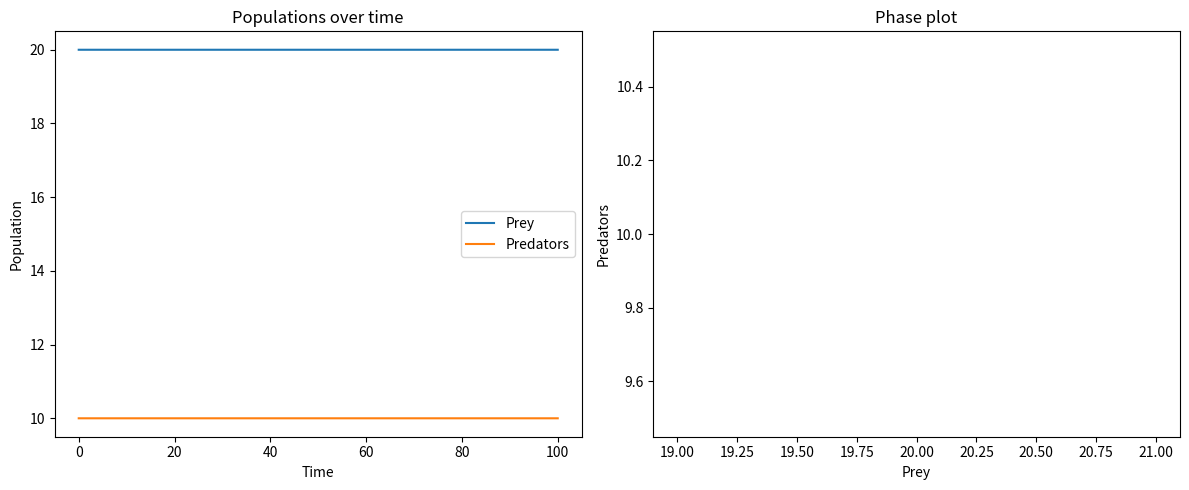

Write Python code to recreate this figure.
import numpy as np
import matplotlib.pyplot as plt
from scipy.integrate import solve_ivp

# params
alpha = 1.0     # prey birth rate
beta = 0.1      # predation rate    (how often a prey is eaten)
delta = 0.075   # predator growth from eating
gamma = 1.5     # predator death rate

def lotka_volterra(t, state):
    x, y = state
    dxdt = alpha * x - beta * x * y
    dydt = delta * x * y - gamma * y
    return [dxdt, dydt]

# Starting populations and time span
x0, y0 = 20, 10
t_span = (0, 100)
t_eval = np.linspace(*t_span, 2000)

solve = solve_ivp(lotka_volterra, t_span, [x0,y0], t_eval=t_eval, rtol=1e-8)
prey, predators = solve.y

fig, (ax1, ax2) = plt.subplots(1, 2, figsize=(12, 5))

# Populations over time
ax1.plot(solve.t, prey, label="Prey")
ax1.plot(solve.t, predators, label="Predators")
ax1.set_xlabel("Time")
ax1.set_ylabel("Population")
ax1.set_title("Populations over time")
ax1.legend()

# Phase plot: predators against prey
ax2.plot(prey, predators)
ax2.set_xlabel("Prey")
ax2.set_ylabel("Predators")
ax2.set_title("Phase plot")

plt.tight_layout()
plt.show()
